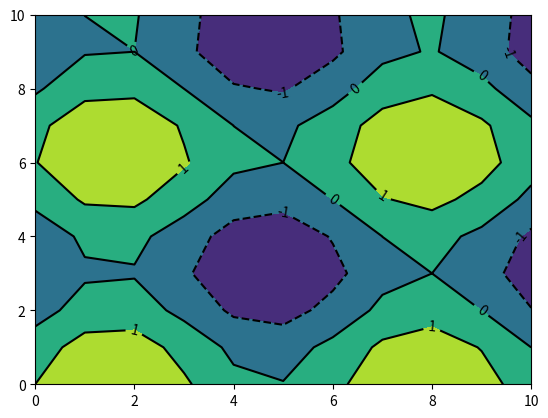

Reproduce this figure in Python.
#可视化 x,y坐标系
import numpy as np
import matplotlib.pyplot as plt

#meshgrid
x=np.arange(0,11,1)
y=np.arange(0,11,1)
xx,yy=np.meshgrid(x,y)
#print("xx:",xx)
#print("yy:",yy)
zz=np.sin(xx)+np.cos(yy)
plt.contourf(xx,yy,zz,3)
cont=plt.contour(xx,yy,zz,3,colors='black')
plt.clabel(cont,inline=True,fontsize=10)
plt.show()